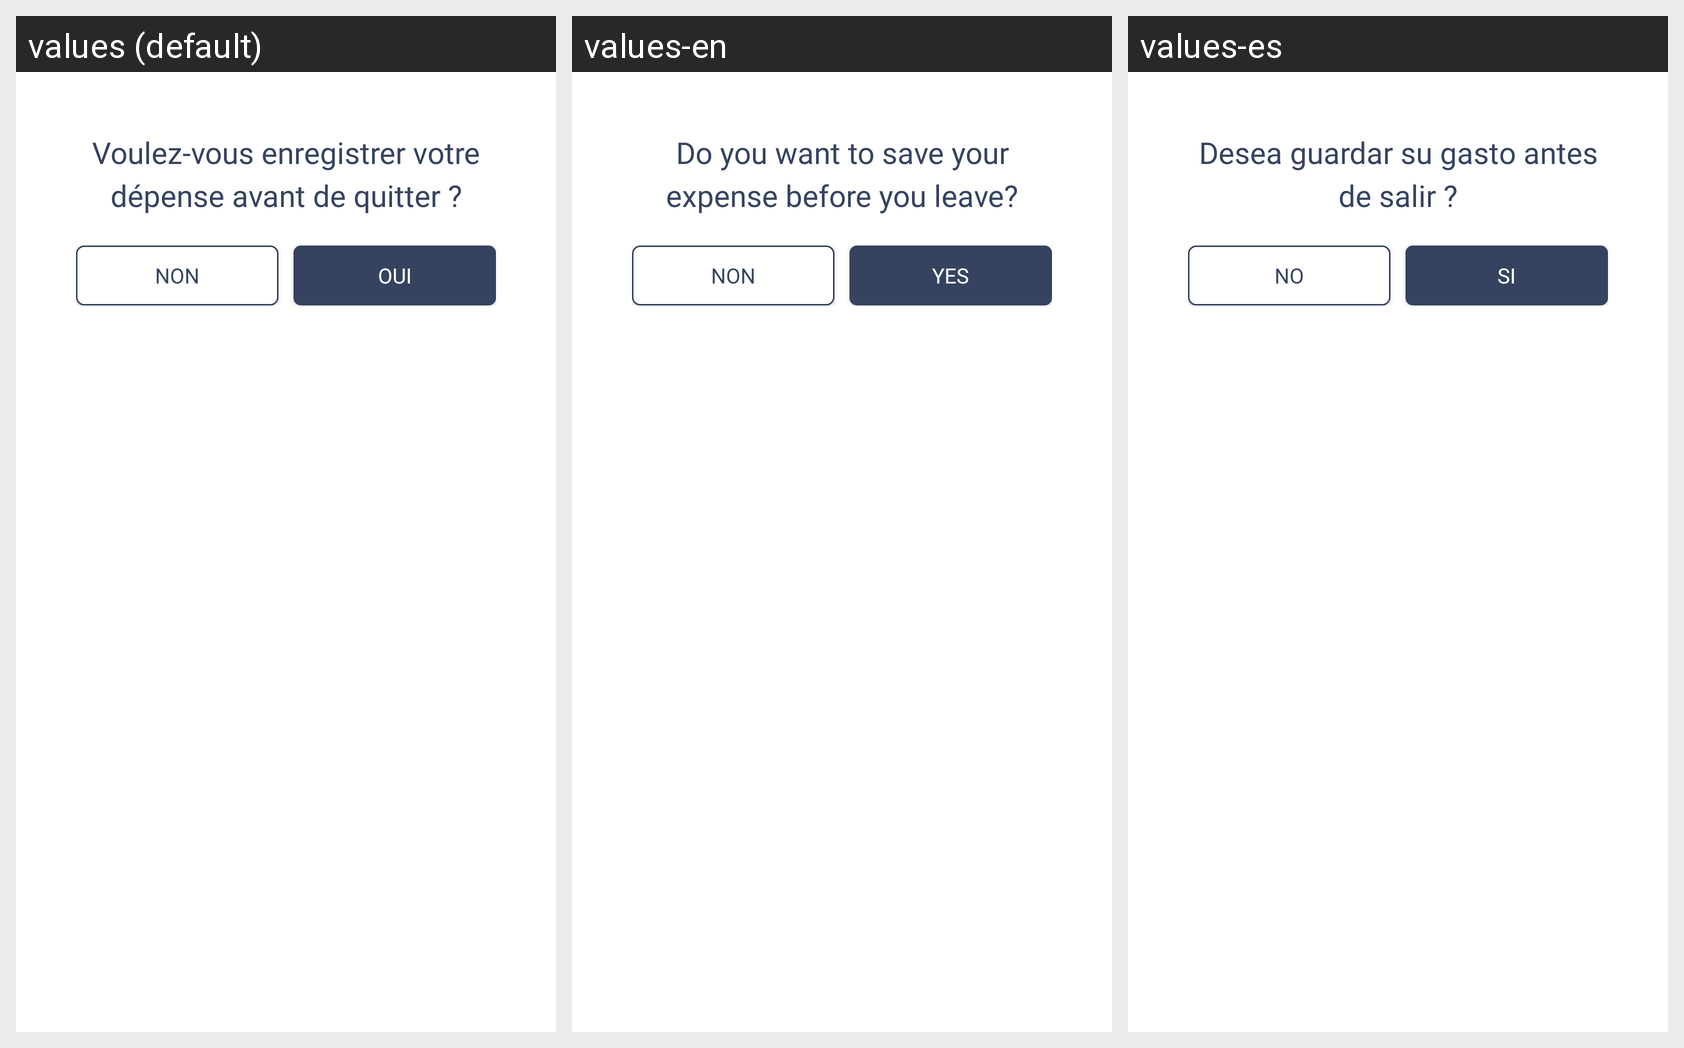

Locale-by-locale string values for the Android screen shown in this grid:
Android screen res/layout/dialog_vous_voulez_enregistrer_votre_nouvelle_depense_avant_de_quitter.xml rendered under 3 locales, left to right: values (default), values-en, values-es. Device: Nexus 5 (rendered at 1080×1920; each locale shown at half size, 540×960, under a caption strip naming it); theme AppTheme.
Strings drawn on this screen, with the default value and each locale's value (text and hints the layout hard-codes, and strings that could not be matched under every locale, appear in the picture but are not listed):

voulez_vous_enregistrer_votre_d_pense_avant_de_quitter
  values: Voulez-vous enregistrer votre dépense avant de quitter ?
  values-en: Do you want to save your expense before you leave?
  values-es: Desea guardar su gasto antes de salir ?

Non
  values: Non
  values-en: Non
  values-es: No

Oui
  values: Oui
  values-en: Yes
  values-es: Si
